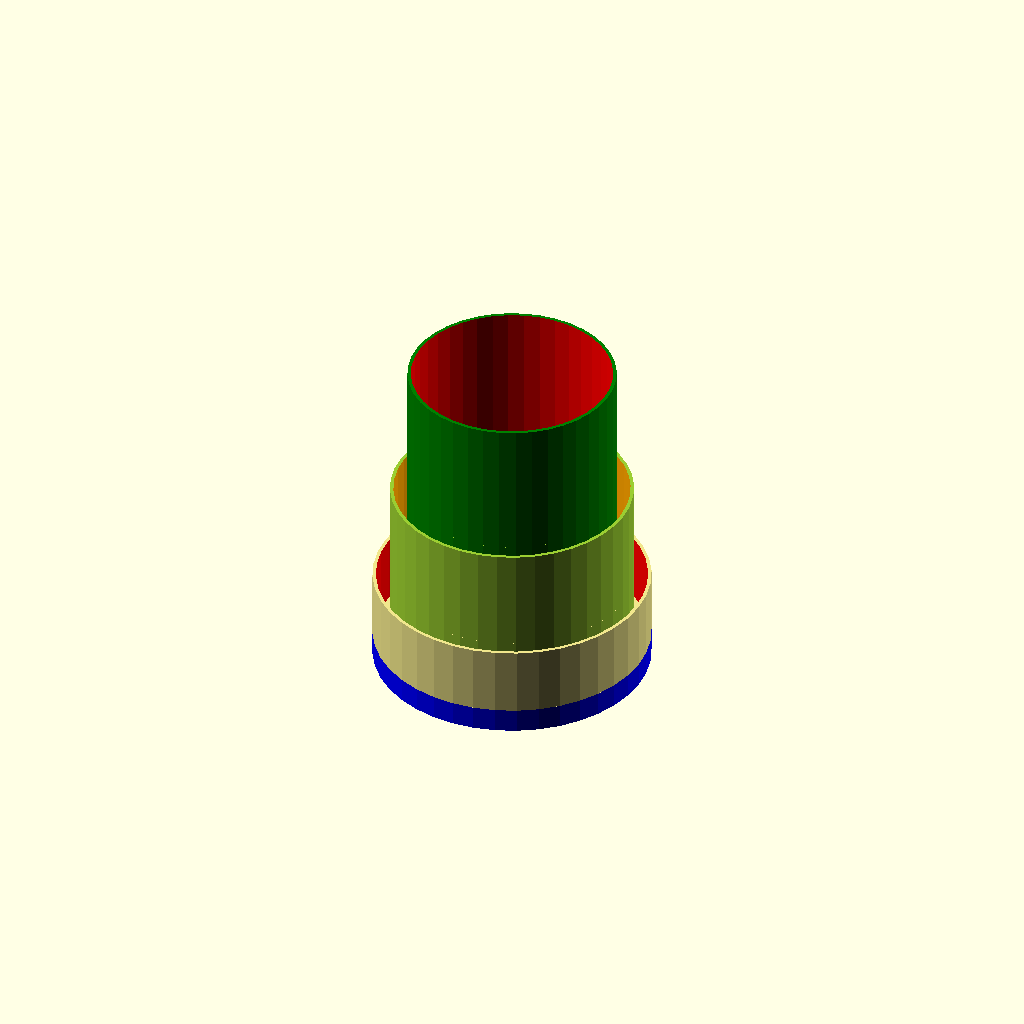
Cell 1: rendered with the file's own defaults.
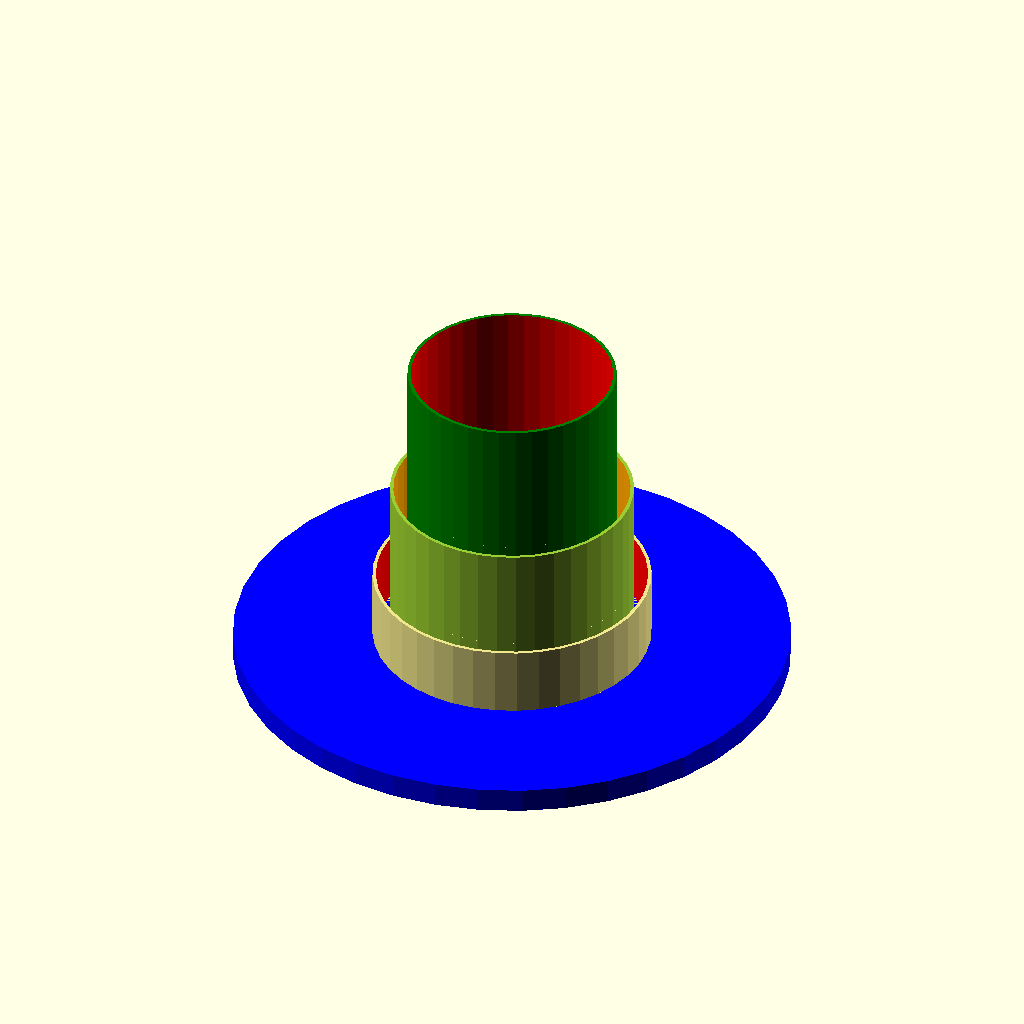
Cell 2: basePlate_d = 160 (everything else at default).
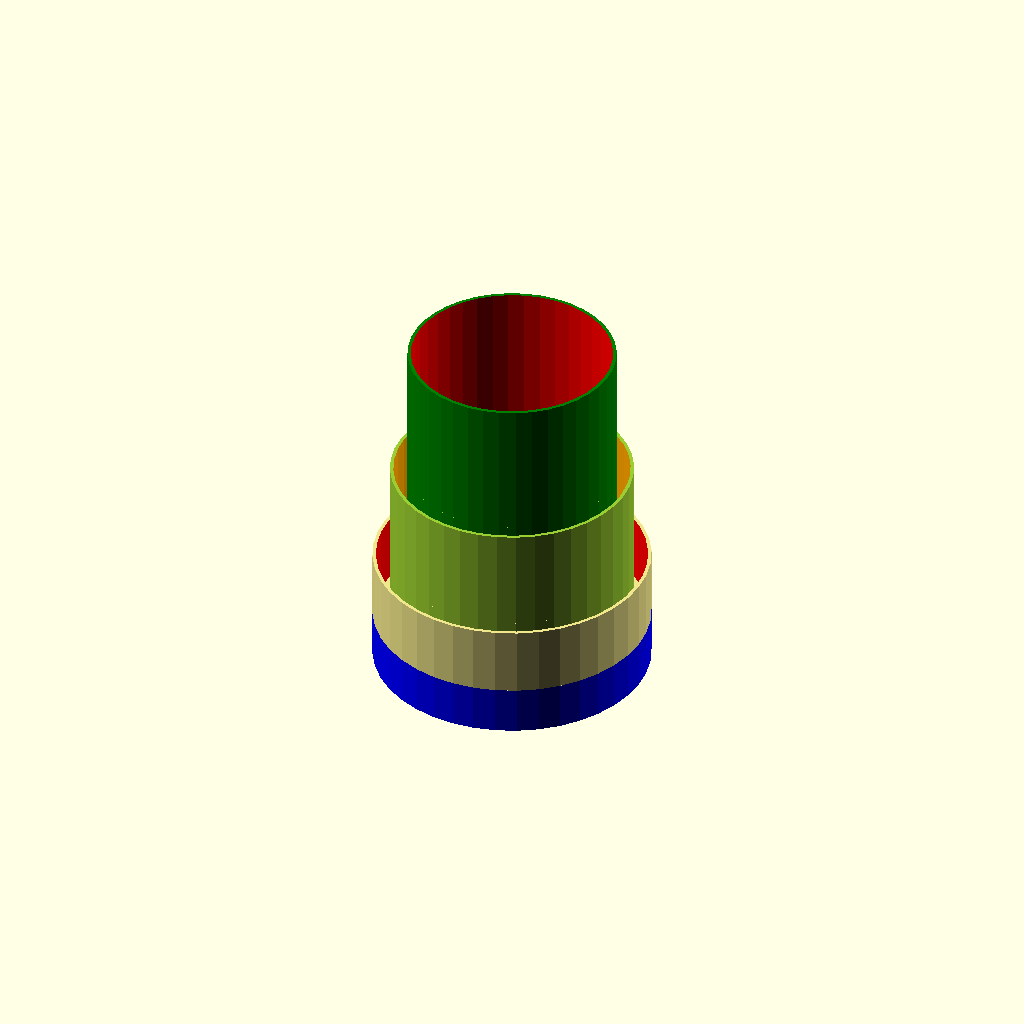
Cell 3 — basePlate_h set to 14, the other parameters unchanged.
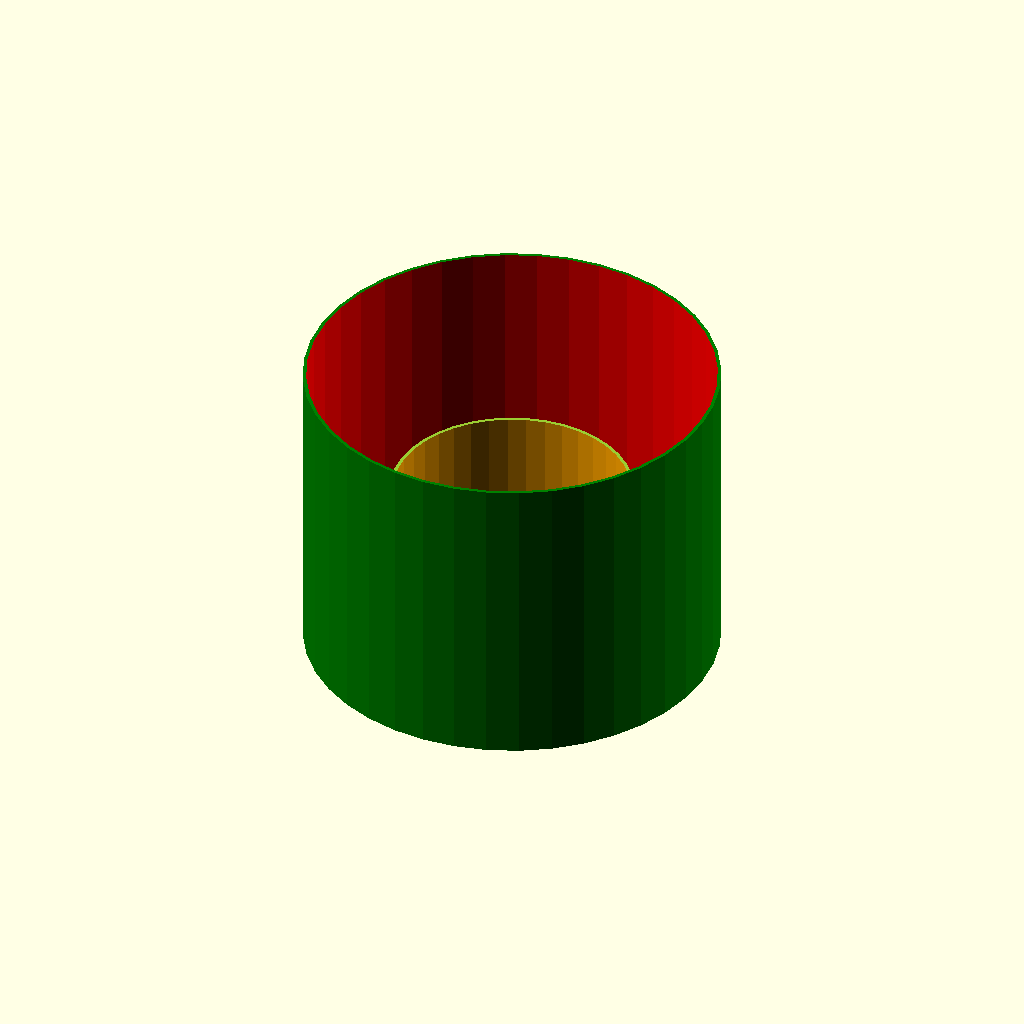
Cell 4: insideTube_d = 120 (everything else at default).
One fixed orthographic camera (rotation 55°, 0°, 25°; colour scheme Cornfield) for every cell.
OpenSCAD source file inputs/thingiverse/files/thing-1468308/files/iLamp-3Rings-top-v1.scad:
/// Ikea light mod v3 - 3 Rings- March 25,2016


/////////  base plate variables
basePlate_d=80;
basePlate_h=7;
basePlateSub_d=28.5;    // hole for ikea type G lamp stand
basePlateSub_h=12;
//  inside tube
insideTube_d=60;
insideTube_h=90;
insideTubeSub_d=insideTube_d-2;
insideTubeSub_h=insideTube_h+2;
//  middle tube
middleTube_d=70;
middleTube_h=50;
middleTubeSub_d=middleTube_d-2;
middleTubeSub_h=middleTube_h+2;
//  outside tube
outsideTube_d=80;
outsideTube_h=20;
outsideTubeSub_d=outsideTube_d-2;
outsideTubeSub_h=outsideTube_h+2;
/////////  final assembly

basePlateAssy();
translate([0,0,basePlate_h])
    insideTube();
translate([0,0,basePlate_h])
    middleTube();
translate([0,0,basePlate_h])
    outsideTube();
    
module basePlateAssy() {
    difference() {
        translate([0,0,])
            basePlate();
        translate([0,0,-1])
            basePlateSub();
    }
}

module insideTube() {
    difference() {
            color("green")
                cylinder(d=insideTube_d, h=insideTube_h, center=false, $fn=40);
        translate([0,0,-1])
                color("red")
                    cylinder(d=insideTubeSub_d, h=insideTubeSub_h, center=false, $fn=40);
    }
}
module middleTube() {
    difference() {
            color("yellowgreen")
                cylinder(d=middleTube_d, h=middleTube_h, center=false, $fn=40);
        translate([0,0,-1])
                color("orange")
                    cylinder(d=middleTubeSub_d, h=middleTubeSub_h, center=false, $fn=40);
    }
}
module outsideTube() {
    difference() {
            color("khaki")
                cylinder(d=outsideTube_d, h=outsideTube_h, center=false, $fn=40);
        translate([0,0,-1])
                color("red")
                    cylinder(d=outsideTubeSub_d, h=outsideTubeSub_h, center=false, $fn=40);
    }
}
////////// basic shapes
module basePlate() {
    color("blue")
    cylinder(d=basePlate_d, h=basePlate_h, center=false, $fn=40);

}

////////// Subtractions

module basePlateSub() {
    color("red")
        cylinder(d=basePlateSub_d, h=basePlateSub_h, center=false, $fn=40); 
}
module baseTubeSub() {
    color("orange")
       cylinder(d=baseTubeSub_d, h=baseTubeSub_h, center=false, $fn=40);
}
Customizer parameters (derived from the source; name, type, default, range or options):
basePlate_d: number, default 80
basePlate_h: number, default 7
basePlateSub_d: number, default 28.5
basePlateSub_h: number, default 12
insideTube_d: number, default 60
insideTube_h: number, default 90
middleTube_d: number, default 70
middleTube_h: number, default 50
outsideTube_d: number, default 80
outsideTube_h: number, default 20
